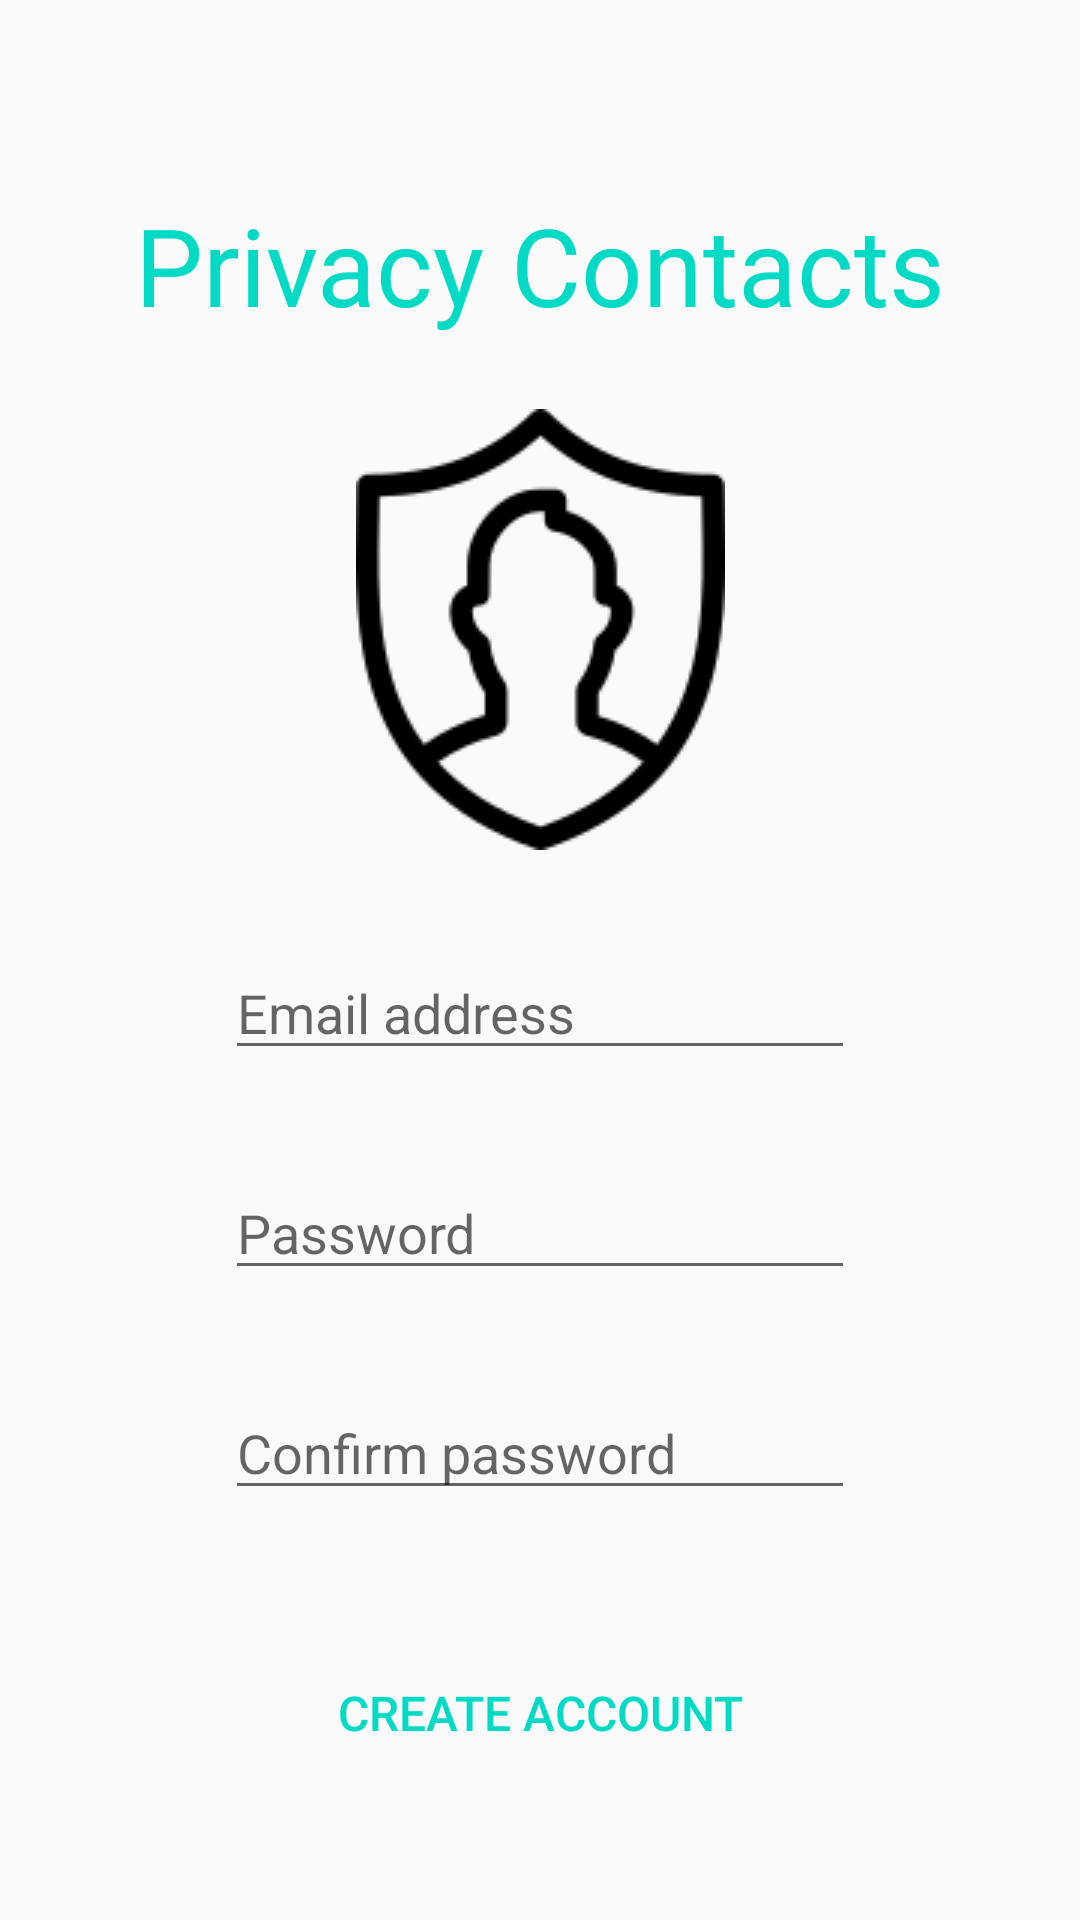

Android layout source for this screen:
<!-- AndroidManifest.xml: application theme Theme.AppCompat.DayNight -->
<!-- res/layout/activity_create_account.xml -->
<?xml version="1.0" encoding="utf-8"?>
<androidx.constraintlayout.widget.ConstraintLayout xmlns:android="http://schemas.android.com/apk/res/android"
    xmlns:app="http://schemas.android.com/apk/res-auto"
    xmlns:tools="http://schemas.android.com/tools"
    android:layout_width="match_parent"
    android:layout_height="match_parent"
    tools:context=".UI.CreateAccountActivity">

    <TextView
        android:id="@+id/textViewAppName"
        android:layout_width="wrap_content"
        android:layout_height="wrap_content"
        android:layout_marginTop="64dp"
        android:autoSizeTextType="uniform"
        android:fontFamily="@font/adamina"
        android:text="Privacy Contacts"
        android:textColor="#03DAC6"
        android:textSize="36sp"
        app:layout_constraintBottom_toTopOf="@+id/imageViewAppIcon"
        app:layout_constraintEnd_toEndOf="parent"
        app:layout_constraintStart_toStartOf="parent"
        app:layout_constraintTop_toTopOf="parent" />

    <ImageView
        android:id="@+id/imageViewAppIcon"
        android:layout_width="wrap_content"
        android:layout_height="wrap_content"
        android:layout_marginTop="24dp"
        android:contentDescription="appIcon"
        app:layout_constraintEnd_toEndOf="parent"
        app:layout_constraintStart_toStartOf="parent"
        app:layout_constraintTop_toBottomOf="@+id/textViewAppName"
        app:srcCompat="@drawable/logo" />

    <EditText
        android:id="@+id/textEmail"
        android:layout_width="wrap_content"
        android:layout_height="wrap_content"
        android:layout_marginTop="32dp"
        android:ems="10"
        android:hint="Email address"
        android:inputType="textEmailAddress"
        app:layout_constraintEnd_toEndOf="parent"
        app:layout_constraintStart_toStartOf="parent"
        app:layout_constraintTop_toBottomOf="@+id/imageViewAppIcon" />

    <EditText
        android:id="@+id/textPassword"
        android:layout_width="wrap_content"
        android:layout_height="wrap_content"
        android:layout_marginTop="32dp"
        android:ems="10"
        android:hint="Password"
        android:inputType="textPassword"
        app:layout_constraintEnd_toEndOf="parent"
        app:layout_constraintStart_toStartOf="parent"
        app:layout_constraintTop_toBottomOf="@+id/textEmail" />

    <EditText
        android:id="@+id/textConfirmPassword"
        android:layout_width="wrap_content"
        android:layout_height="wrap_content"
        android:layout_marginTop="32dp"
        android:ems="10"
        android:hint="Confirm password"
        android:inputType="textPassword"
        app:layout_constraintEnd_toEndOf="parent"
        app:layout_constraintStart_toStartOf="parent"
        app:layout_constraintTop_toBottomOf="@+id/textPassword" />

    <Button
        android:hapticFeedbackEnabled="true"
        android:id="@+id/buttonCreateAccount"
        android:layout_width="wrap_content"
        android:layout_height="wrap_content"
        android:backgroundTint="@color/white"
        android:background="@android:color/transparent"
        android:text="Create Account"
        android:textColor="#03DAC6"
        android:textSize="16sp"
        app:layout_constraintBottom_toBottomOf="parent"
        app:layout_constraintEnd_toEndOf="parent"
        app:layout_constraintStart_toStartOf="parent"
        app:layout_constraintTop_toBottomOf="@+id/textConfirmPassword"
        app:layout_constraintVertical_bias="0.494" />

</androidx.constraintlayout.widget.ConstraintLayout>
<!-- resources referenced by this layout -->
<resources>
  <!-- drawable logo: png bitmap (drawable, 4496 bytes) -->
  <!-- not gathered from this repository: default colours our renderer supplied (Android Studio template values) -->
  <color name="white">#FFFFFFFF</color>
</resources>
